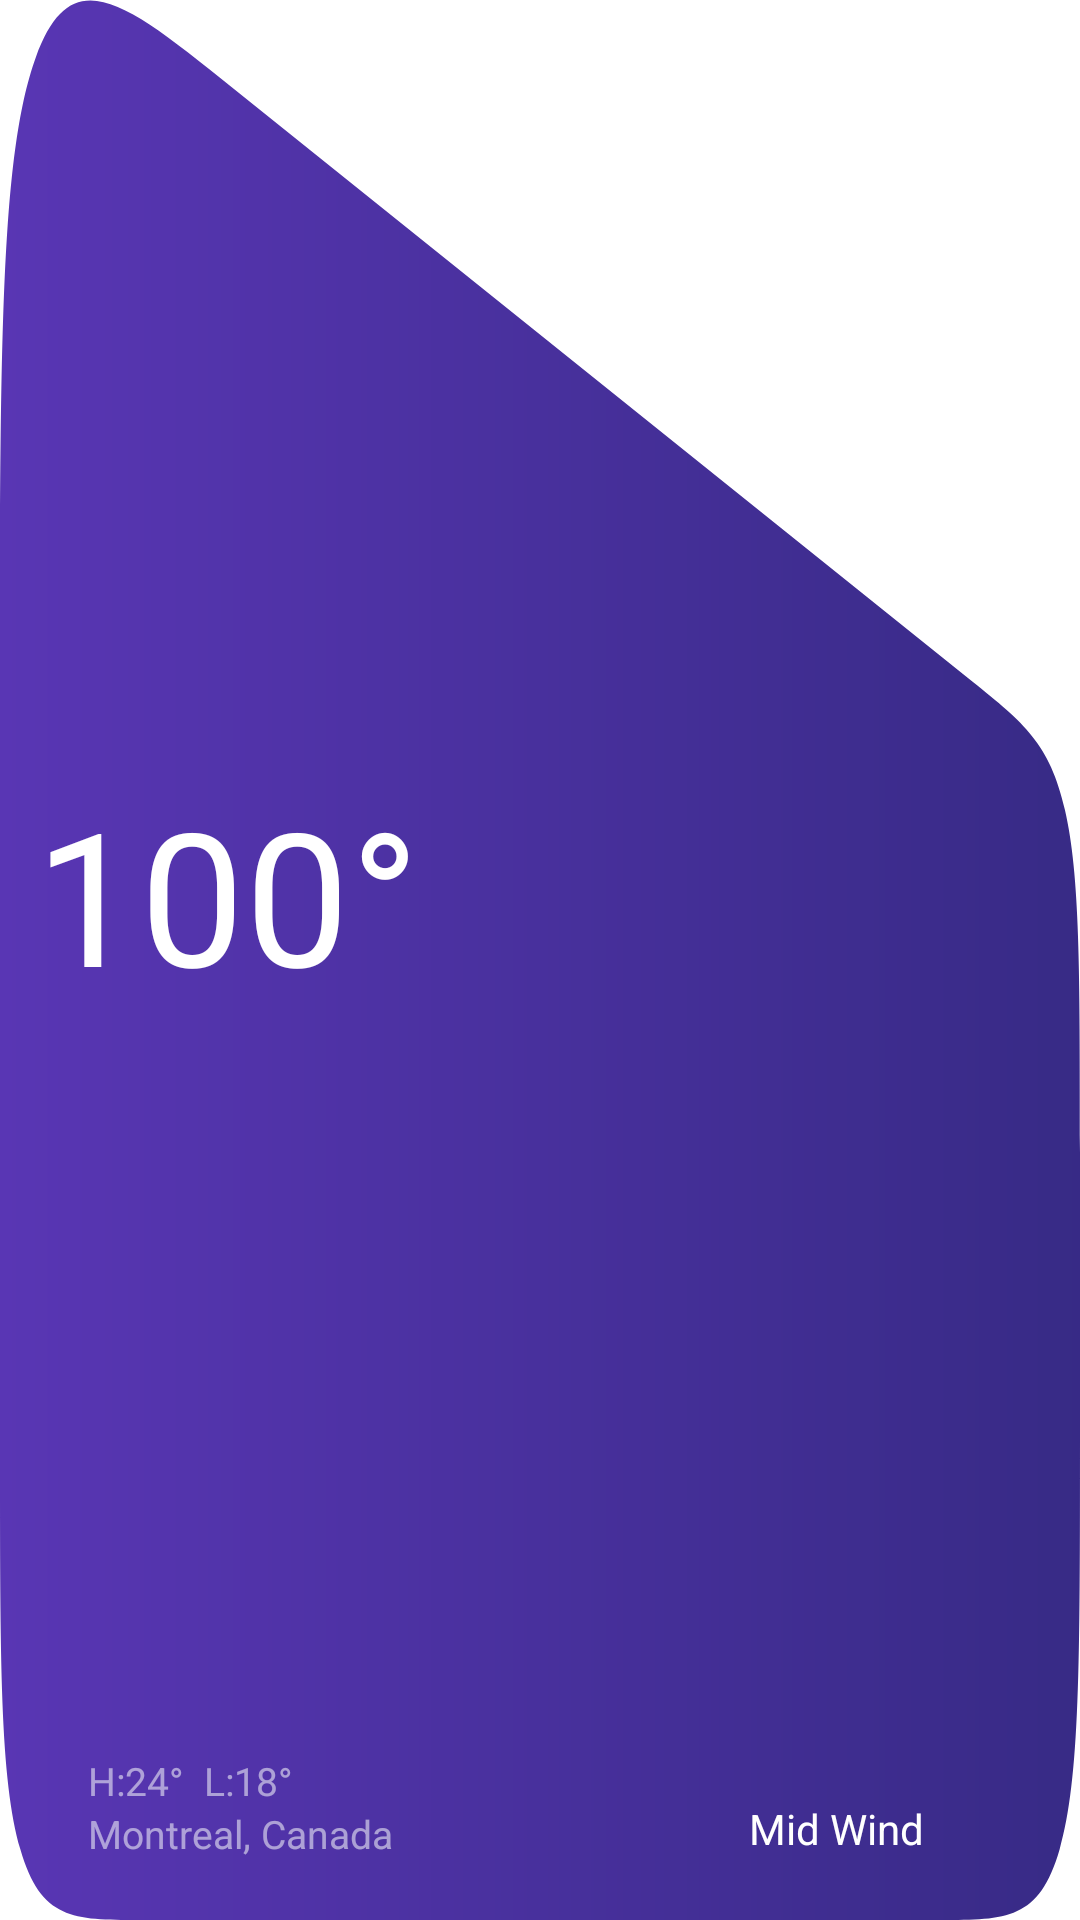

Android layout source for this screen:
<!-- AndroidManifest.xml: fallback theme Theme.MaterialComponents.DayNight.NoActionBar -->
<!-- res/layout/weather_layout_item.xml -->
<?xml version="1.0" encoding="utf-8"?>
<androidx.constraintlayout.widget.ConstraintLayout xmlns:android="http://schemas.android.com/apk/res/android"
    android:layout_width="match_parent"
    android:layout_height="197dp"
    xmlns:app="http://schemas.android.com/apk/res-auto"
    android:layout_margin="24dp"
    android:background="@drawable/ic_rectangle_half_transparent">

    <TextView
        android:id="@+id/rv_weather_temperature"
        android:layout_width="130dp"
        android:layout_height="100dp"
        android:layout_marginLeft="20dp"
        android:layout_marginTop="58dp"
        android:layout_marginRight="227dp"
        android:layout_marginBottom="85dp"
        android:text="100°"
        android:textColor="@color/white"
        android:textSize="64dp"
        app:layout_constraintBottom_toBottomOf="parent"
        app:layout_constraintLeft_toLeftOf="parent"
        app:layout_constraintRight_toRightOf="parent"
        app:layout_constraintTop_toTopOf="parent"
        android:autoSizeMaxTextSize="64dp"
        android:autoSizeMinTextSize="30dp"
        android:autoSizeTextType="uniform"
        android:autoSizeStepGranularity="2sp"
        />







    <LinearLayout
        android:layout_width="wrap_content"
        android:layout_height="wrap_content"
        android:layout_marginLeft="20dp"
        android:layout_marginTop="123dp"
        android:layout_marginRight="186dp"
        android:layout_marginBottom="20dp"
        android:orientation="vertical"
        app:layout_constraintBottom_toBottomOf="parent"
        app:layout_constraintHorizontal_bias="0.181"
        app:layout_constraintLeft_toLeftOf="parent"
        app:layout_constraintRight_toRightOf="parent"
        app:layout_constraintTop_toTopOf="parent"
        app:layout_constraintVertical_bias="1.0">

        <TextView
            android:id="@+id/rv_pressure"
            android:layout_width="wrap_content"
            android:layout_height="wrap_content"
            android:text="H:24°  L:18°"
            android:textColor="#99EBEBF5"
            android:textSize="13dp" />

        <TextView
            android:id="@+id/rv_city_place"
            android:layout_width="wrap_content"
            android:layout_height="wrap_content"
            android:text="Montreal, Canada"
            android:textColor="#99EBEBF5"
            android:textSize="13dp" />

    </LinearLayout>

    <TextView
        android:id="@+id/rv_weather_wind"
        android:layout_width="100dp"
        android:layout_height="20dp"
        android:layout_marginLeft="265dp"
        android:layout_marginTop="146dp"
        android:layout_marginRight="24dp"
        android:layout_marginBottom="20dp"
        android:text="Mid Wind"
        android:textColor="@color/white"
        app:layout_constraintBottom_toBottomOf="parent"
        app:layout_constraintHorizontal_bias="0.533"
        app:layout_constraintLeft_toLeftOf="parent"
        app:layout_constraintRight_toRightOf="parent"
        app:layout_constraintTop_toTopOf="parent"
        app:layout_constraintVertical_bias="1.0" />

    <ImageView
        android:id="@+id/rv_image_view_layout"
        android:layout_width="160dp"
        android:layout_height="160dp"
        android:layout_marginLeft="178dp"
        android:layout_marginTop="58dp"
        android:layout_marginRight="4dp"
        android:layout_marginBottom="37dp"
        android:src="@drawable/moon_cloud_mid_rain"
        app:layout_constraintBottom_toBottomOf="parent"
        app:layout_constraintHorizontal_bias="0.428"
        app:layout_constraintLeft_toLeftOf="parent"
        app:layout_constraintRight_toRightOf="parent"
        app:layout_constraintTop_toTopOf="parent"
        app:layout_constraintVertical_bias="1.0" />

</androidx.constraintlayout.widget.ConstraintLayout>
<!-- resources referenced by this layout -->
<resources>
  <color name="white">#FFFFFFFF</color>
  <!-- drawable ic_rectangle_half_transparent (drawable) -->
  <vector xmlns:android="http://schemas.android.com/apk/res/android"
      xmlns:aapt="http://schemas.android.com/aapt"
      android:width="342dp"
      android:height="175dp"
      android:viewportWidth="342"
      android:viewportHeight="175">
    <path
        android:pathData="M0,66.44C0,31.646 0,14.248 11.326,5.24C22.652,-3.768 39.603,0.148 73.504,7.979L307.903,62.124C324.259,65.902 332.436,67.791 337.218,73.803C342,79.815 342,88.209 342,104.995V131C342,151.742 342,162.113 335.556,168.556C329.113,175 318.742,175 298,175H44C23.258,175 12.887,175 6.444,168.556C0,162.113 0,151.742 0,131V66.44Z">
      <aapt:attr name="android:fillColor">
        <gradient 
            android:startY="128"
            android:startX="0"
            android:endY="128"
            android:endX="354.142"
            android:type="linear">
          <item android:offset="0" android:color="#FF5936B4"/>
          <item android:offset="1" android:color="#FF362A84"/>
        </gradient>
      </aapt:attr>
    </path>
  </vector>
</resources>
